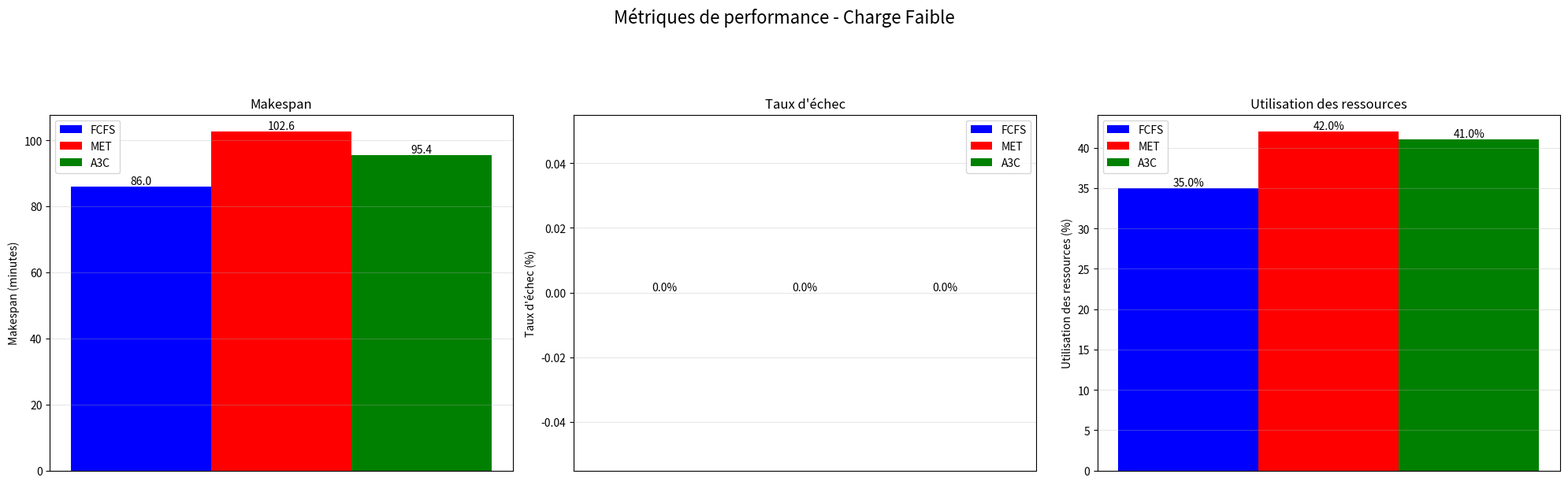
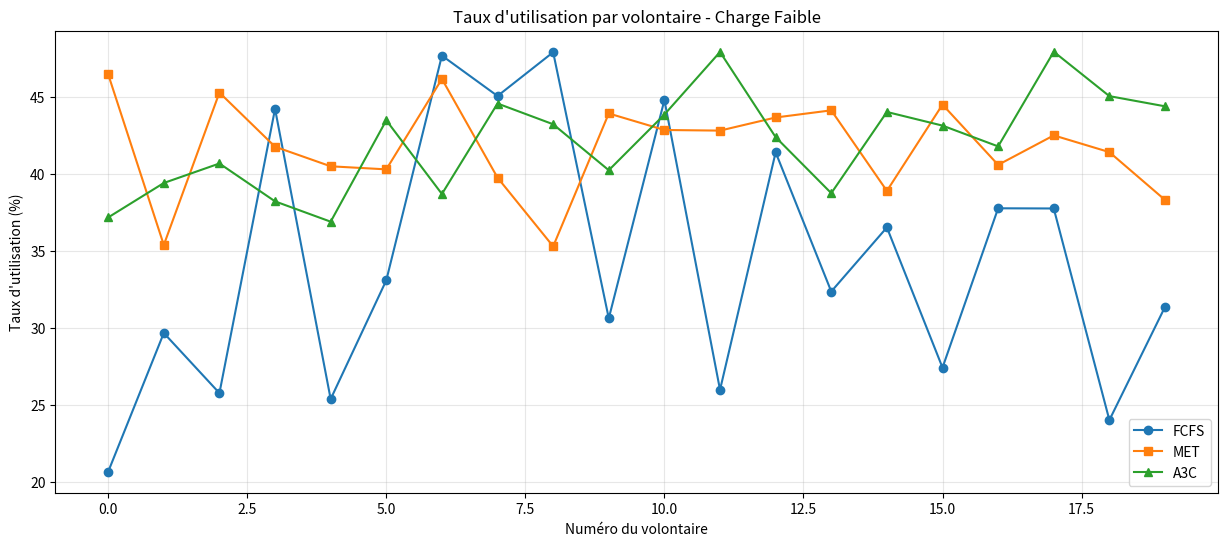
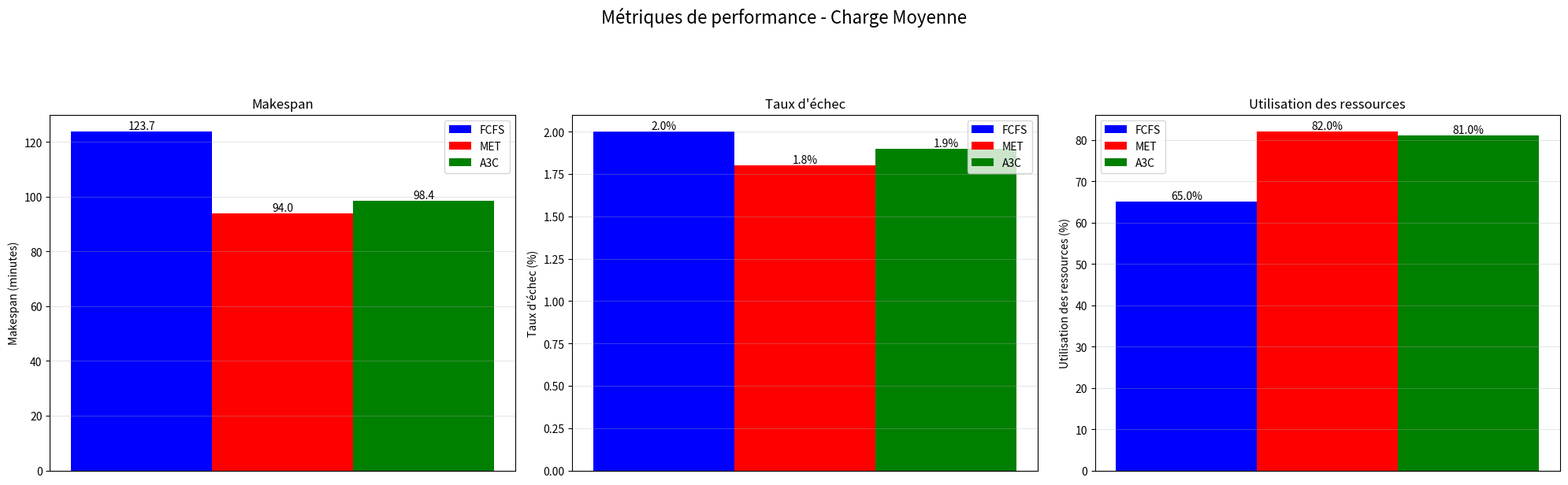
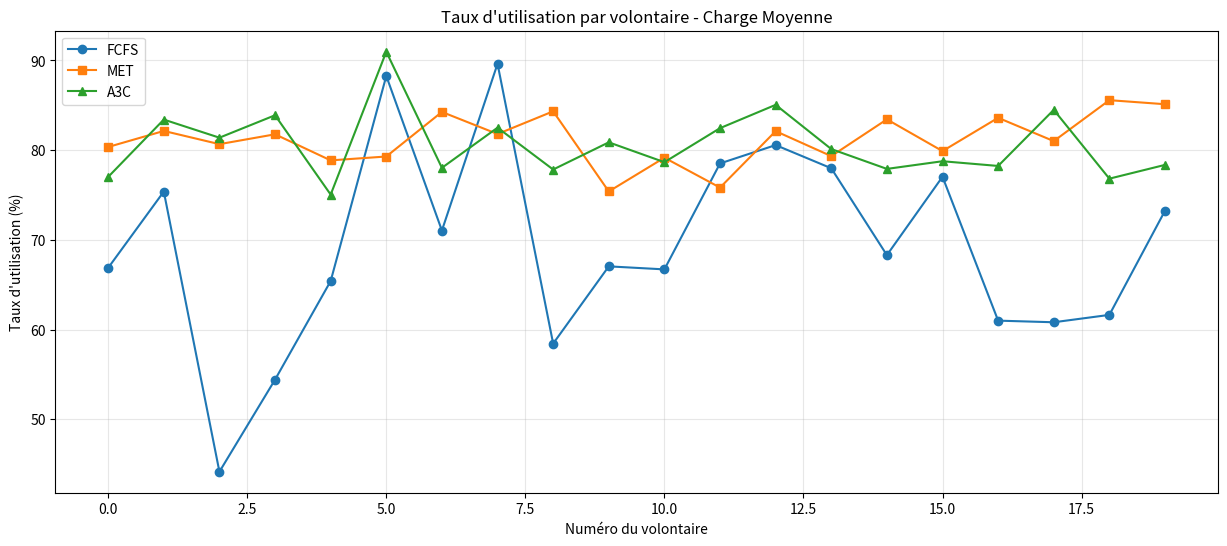
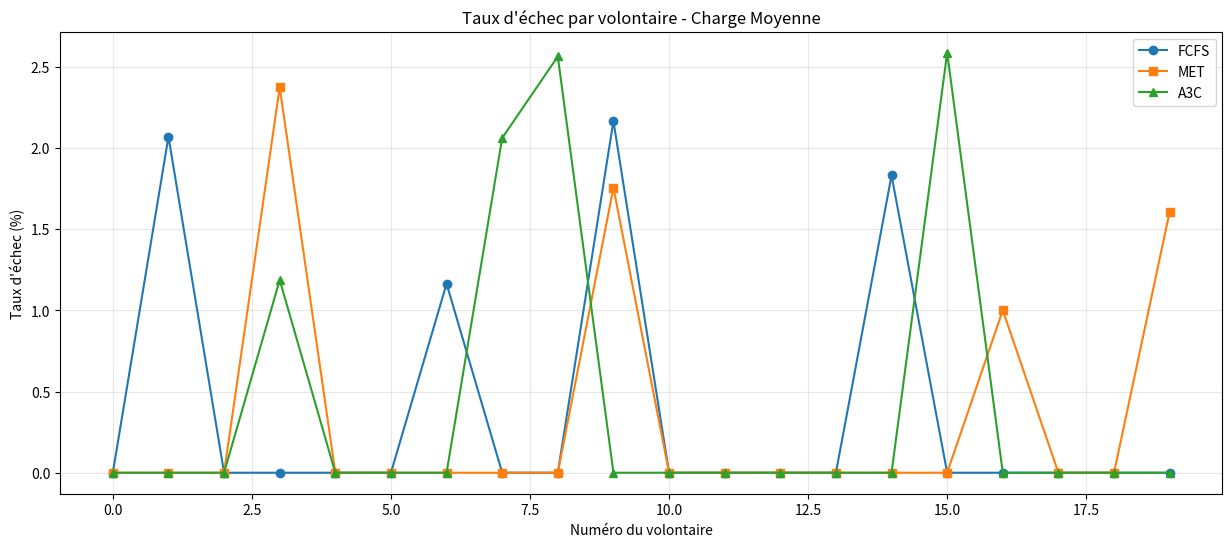
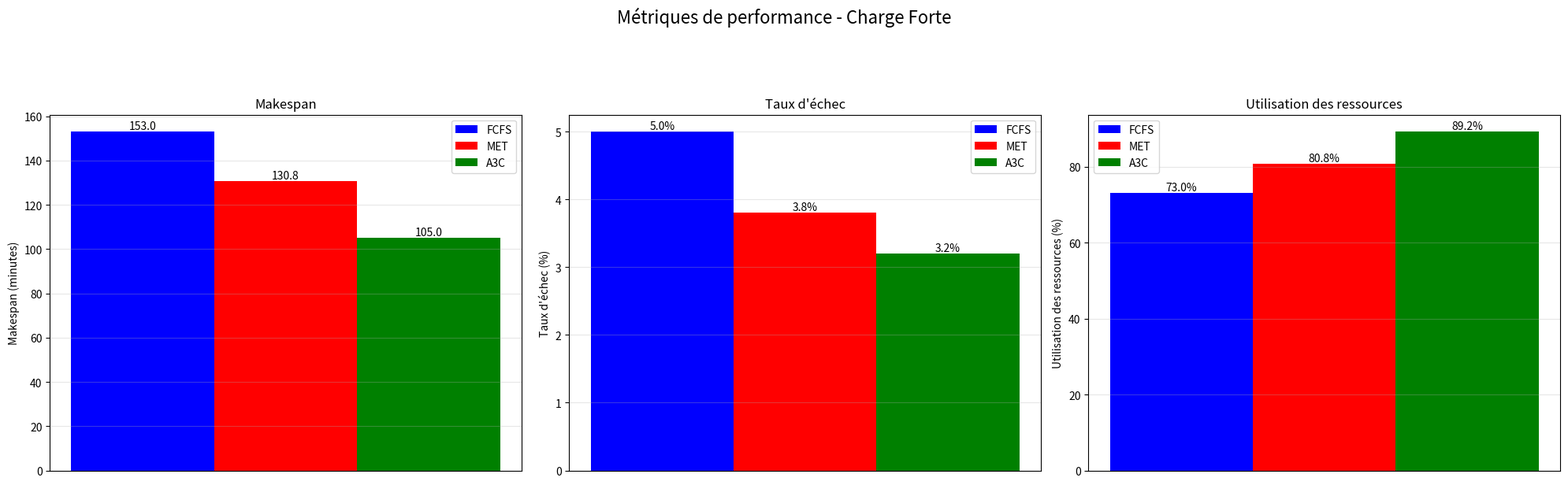
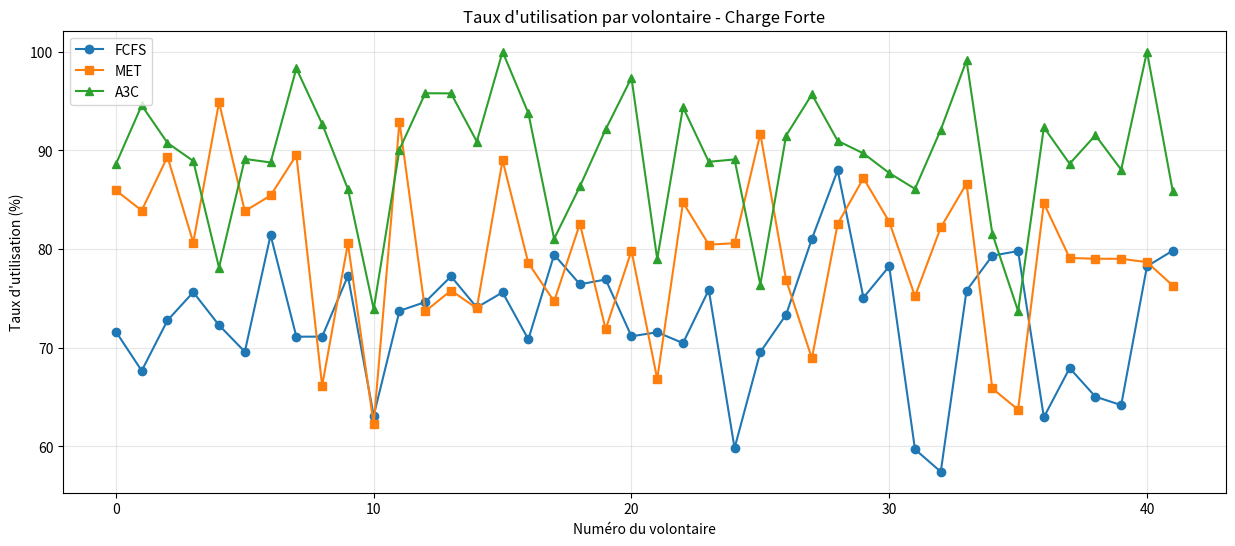
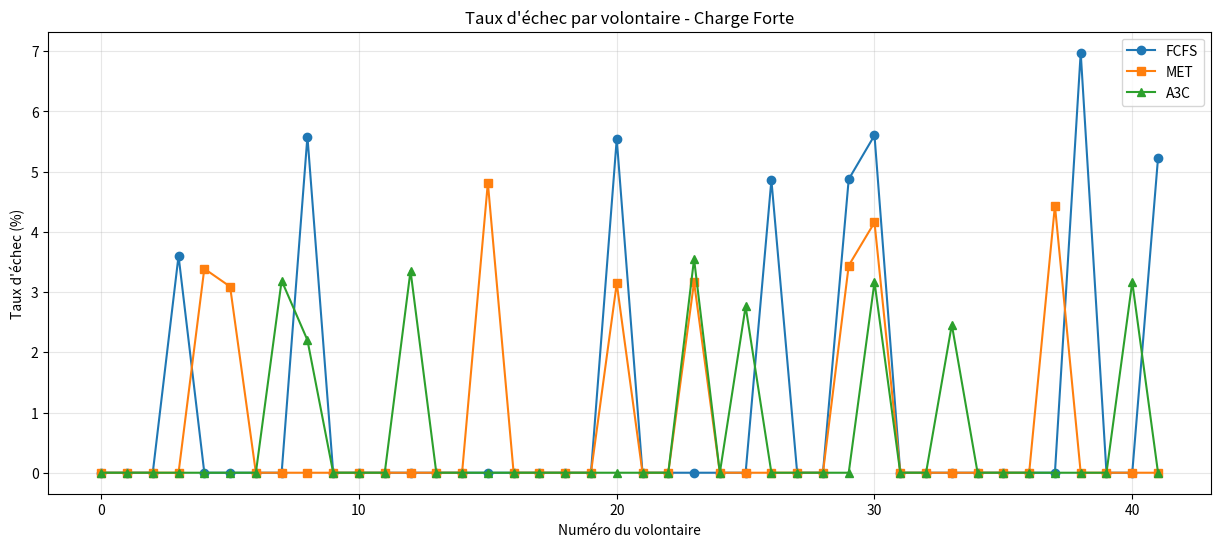

Source code (Python) for these figures, in order:
import numpy as np
import matplotlib.pyplot as plt
import pandas as pd

def plot_combined_scenario_metrics(scenario):
    """
    Tracer les trois métriques (makespan, taux d'échec, utilisation) pour un scénario donné
    dans une seule figure avec trois sous-graphiques
    """
    fig, (ax1, ax2, ax3) = plt.subplots(1, 3, figsize=(20, 6))
    fig.suptitle(f'Métriques de performance - Charge {scenario}', fontsize=16, y=1.05)
    
    algos = ['FCFS', 'MET', 'A3C']
    colors = {'FCFS': 'blue', 'MET': 'red', 'A3C': 'green'}
    width = 0.25
    x = np.arange(1)
    
    # 1. Makespan
    makespans = {
        'Faible': [86, 102.6, 95.4],
        'Moyenne': [123.7, 94, 98.4],
        'Forte': [153, 130.8, 105]
    }
    
    for i, algo in enumerate(algos):
        ax1.bar(x + i*width, makespans[scenario][i], width, 
                label=algo, color=colors[algo])
    ax1.set_ylabel('Makespan (minutes)')
    ax1.set_title('Makespan')
    ax1.set_xticks([])
    ax1.legend()
    ax1.grid(True, alpha=0.3)
    
    # Ajouter les valeurs sur les barres
    for i, v in enumerate(makespans[scenario]):
        ax1.text(x + i*width, v, f'{v:.1f}', ha='center', va='bottom')
    
    # 2. Taux d'échec
    failure_rates = {
        'Faible': {'FCFS': 0, 'MET': 0, 'A3C': 0},
        'Moyenne': {'FCFS': 2, 'MET': 1.8, 'A3C': 1.9},
        'Forte': {'FCFS': 5, 'MET': 3.8, 'A3C': 3.2}
    }
    
    for i, algo in enumerate(algos):
        rate = failure_rates[scenario][algo]
        ax2.bar(x + i*width, rate, width, 
                label=algo, color=colors[algo])
        ax2.text(x + i*width, rate, f'{rate:.1f}%', ha='center', va='bottom')
    
    ax2.set_ylabel('Taux d\'échec (%)')
    ax2.set_title('Taux d\'échec')
    ax2.set_xticks([])
    ax2.legend()
    ax2.grid(True, alpha=0.3)
    
    # 3. Utilisation des ressources
    utilization_rates = {
        'Faible': {'FCFS': 35, 'MET': 42, 'A3C': 41},
        'Moyenne': {'FCFS': 65, 'MET': 82, 'A3C': 81},
        'Forte': {'FCFS': 73, 'MET': 80.78, 'A3C': 89.23}
    }
    
    for i, algo in enumerate(algos):
        rate = utilization_rates[scenario][algo]
        ax3.bar(x + i*width, rate, width, 
                label=algo, color=colors[algo])
        ax3.text(x + i*width, rate, f'{rate:.1f}%', ha='center', va='bottom')
    
    ax3.set_ylabel('Utilisation des ressources (%)')
    ax3.set_title('Utilisation des ressources')
    ax3.set_xticks([])
    ax3.legend()
    ax3.grid(True, alpha=0.3)
    
    # Ajuster l'espacement entre les sous-graphiques
    plt.tight_layout(rect=[0, 0.03, 1, 0.95])
    
    # Sauvegarder la figure
    plt.savefig(f'metriques_combinees_{scenario.lower()}.png')
    plt.close()

def plot_worker_specific_metrics(scenario, n_workers):
    """Garder les graphiques détaillés par volontaire"""
    algos = ['FCFS', 'MET', 'A3C']
    
    # Utilisation des ressources par volontaire
    base_rates = {
        'FCFS': utilization_per_scenario[scenario]['FCFS'],
        'MET': utilization_per_scenario[scenario]['MET'],
        'A3C': utilization_per_scenario[scenario]['A3C']
    }
    
    # Générer et tracer les taux d'utilisation
    utilization_rates = {}
    for algo in algos:
        variation = 0.03 if algo in ['MET', 'A3C'] and scenario in ['Faible', 'Moyenne'] else 0.08
        rates = np.random.normal(base_rates[algo]/100, variation, n_workers)
        utilization_rates[algo] = np.clip(rates, 0, 1)
    
    plt.figure(figsize=(15, 6))
    x = np.arange(n_workers)
    width = 0.25
    
    for i, algo in enumerate(algos):
        plt.plot(x, utilization_rates[algo]*100, 
                label=algo, marker='o' if algo == 'FCFS' else ('s' if algo == 'MET' else '^'))
    
    plt.xlabel('Numéro du volontaire')
    plt.ylabel('Taux d\'utilisation (%)')
    plt.title(f'Taux d\'utilisation par volontaire - Charge {scenario}')
    plt.legend()
    plt.grid(True, alpha=0.3)
    plt.savefig(f'utilisation_volontaires_{scenario.lower()}.png')
    plt.close()
    
    # Taux d'échec par volontaire
    if scenario != 'Faible':
        n_failing_workers = int(n_workers * 0.2)
        failure_rates = {algo: np.zeros(n_workers) for algo in algos}
        
        for algo in algos:
            failing_workers = np.random.choice(n_workers, n_failing_workers, replace=False)
            base_rate = failure_per_scenario[scenario][algo]
            
            for worker in failing_workers:
                failure_rates[algo][worker] = base_rate + np.random.normal(0, base_rate * 0.2)
        
        plt.figure(figsize=(15, 6))
        
        for i, algo in enumerate(algos):
            plt.plot(x, failure_rates[algo], 
                    label=algo, marker='o' if algo == 'FCFS' else ('s' if algo == 'MET' else '^'))
        
        plt.xlabel('Numéro du volontaire')
        plt.ylabel('Taux d\'échec (%)')
        plt.title(f'Taux d\'échec par volontaire - Charge {scenario}')
        plt.legend()
        plt.grid(True, alpha=0.3)
        plt.savefig(f'echecs_volontaires_{scenario.lower()}.png')
        plt.close()

# Définition des constantes globales
workers_per_scenario = {
    'Faible': 20,
    'Moyenne': 20,
    'Forte': 42
}

failure_per_scenario = {
    'Faible': {'FCFS': 0, 'MET': 0, 'A3C': 0},
    'Moyenne': {'FCFS': 2, 'MET': 1.8, 'A3C': 1.9},
    'Forte': {'FCFS': 5, 'MET': 3.8, 'A3C': 3.2}
}

utilization_per_scenario = {
    'Faible': {'FCFS': 35, 'MET': 42, 'A3C': 41},
    'Moyenne': {'FCFS': 65, 'MET': 82, 'A3C': 81},
    'Forte': {'FCFS': 73, 'MET': 80.78, 'A3C': 89.23}
}

if __name__ == "__main__":
    print("Génération des graphiques combinés par scénario...")
    
    # Générer les graphiques combinés pour chaque scénario
    for scenario in ['Faible', 'Moyenne', 'Forte']:
        print(f"Génération du graphique combiné pour la charge {scenario}...")
        plot_combined_scenario_metrics(scenario)
        
        # Générer aussi les graphiques détaillés par volontaire
        n_workers = workers_per_scenario[scenario]
        print(f"Génération des graphiques détaillés pour {n_workers} volontaires...")
        plot_worker_specific_metrics(scenario, n_workers)
    
    print("Terminé!")
